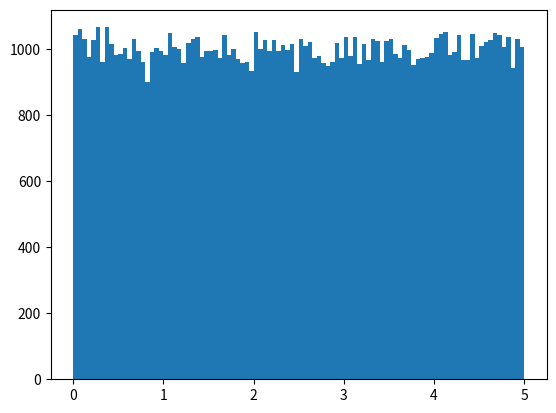

The matplotlib source for this figure:
import numpy
import matplotlib.pyplot as plt


x = numpy.random.uniform(0.0, 5.0, 100000)
plt.hist(x, 100)
plt.show()
